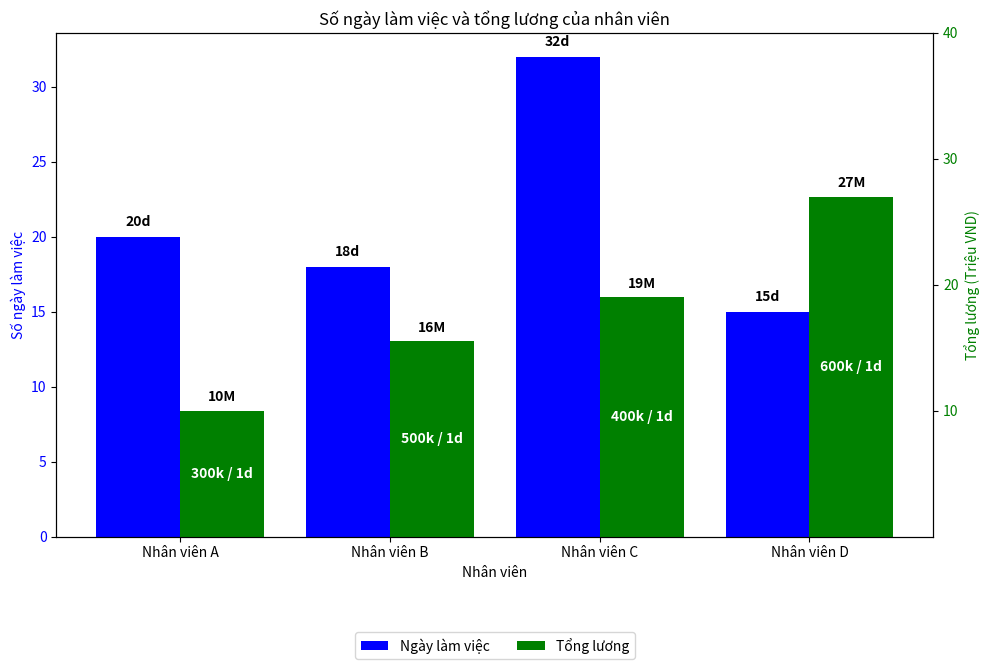

This chart was generated by the following Python code:
import matplotlib.pyplot as plt
import numpy as np
import matplotlib.ticker as ticker

# Dữ liệu mẫu
nhan_vien = ['Nhân viên A', 'Nhân viên B', 'Nhân viên C', 'Nhân viên D']
ngay_lam_viec = [20, 18, 32, 15]  # Số ngày làm việc
tong_luong = [10000000, 15500000, 19000000, 27000000]  # Tổng lương (VND)
muc_luong_moi_ngay = [300000, 500000, 400000, 600000]  # Mức lương mỗi ngày (VND)

# Thiết lập biểu đồ
fig, ax1 = plt.subplots(figsize=(10, 6))

# Vẽ biểu đồ cột cho số ngày làm việc
ax1.bar(np.arange(len(nhan_vien)) - 0.2, ngay_lam_viec, width=0.4, label='Ngày làm việc', color='b')
ax1.set_xlabel('Nhân viên')
ax1.set_ylabel('Số ngày làm việc', color='b')
ax1.tick_params(axis='y', labelcolor='b')

# Thêm giá trị số ngày làm việc lên cột với định dạng "22d"
for i, ngay in enumerate(ngay_lam_viec):
    ax1.text(i - 0.2, ngay + 0.5, f'{ngay}d', ha='center', va='bottom', color='black', fontsize=10, weight='bold')

# Tạo trục thứ hai cho tổng lương
ax2 = ax1.twinx()
ax2.bar(np.arange(len(nhan_vien)) + 0.2, tong_luong, width=0.4, label='Tổng lương', color='g')
ax2.set_ylabel('Tổng lương (Triệu VND)', color='g')
ax2.tick_params(axis='y', labelcolor='g')

# Định dạng trục y của tổng lương thành đơn vị triệu
ax2.yaxis.set_major_formatter(ticker.FuncFormatter(lambda x, _: f'{x/1000000:.0f}'))

# Thiết lập các mốc trục y (10, 20, 30, 40 triệu)
ax2.set_yticks([10000000, 20000000, 30000000, 40000000])

# Thêm văn bản mức lương mỗi ngày và tổng lương vào cột tổng lương
for i, (luong, ngay, tong) in enumerate(zip(muc_luong_moi_ngay, ngay_lam_viec, tong_luong)):
    # Chuyển mức lương mỗi ngày thành đơn vị "k" (nghìn đồng)
    luong_k = luong / 1000
    # Tạo chuỗi văn bản (ví dụ: "300k / 1d")
    text = f'{luong_k:.0f}k / 1d'
    # Đặt văn bản mức lương mỗi ngày vào giữa cột tổng lương
    ax2.text(i + 0.2, tong / 2, text, ha='center', va='center', color='white', fontsize=10, weight='bold')
    # Thêm giá trị tổng lương (triệu VND) lên trên cột
    ax2.text(i + 0.2, tong + 500000, f'{tong/1000000:.0f}M', ha='center', va='bottom', color='black', fontsize=10, weight='bold')

# Thiết lập tiêu đề và các nhãn
plt.title('Số ngày làm việc và tổng lương của nhân viên')
ax1.set_xticks(np.arange(len(nhan_vien)))
ax1.set_xticklabels(nhan_vien)

# Hiển thị chú thích
fig.legend(loc='upper center', bbox_to_anchor=(0.5, -0.05), ncol=2)

# Tự động điều chỉnh bố cục
plt.tight_layout()

# Hiển thị biểu đồ
plt.show()